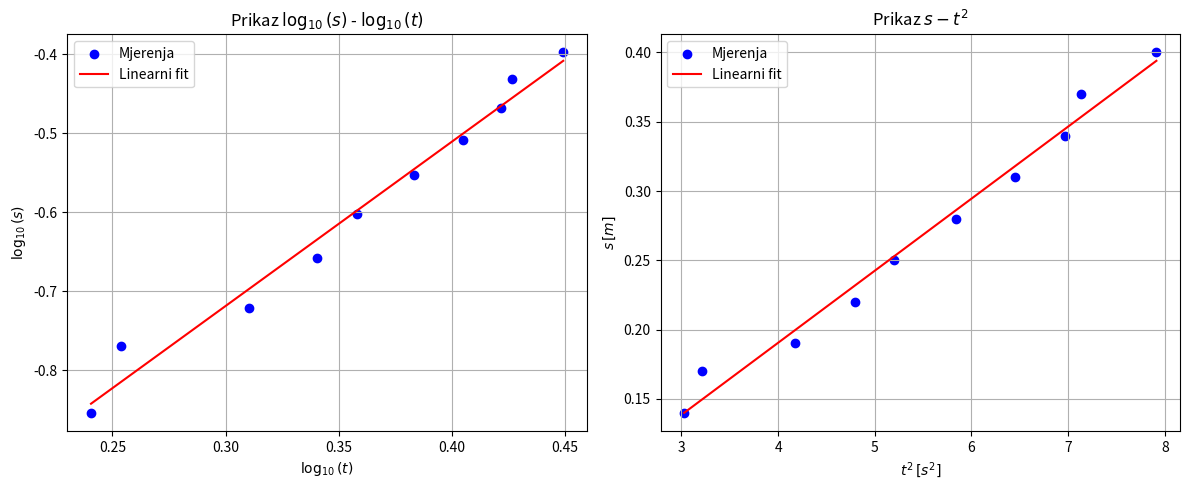

Here is the Python script that generated this plot:
import numpy as np
import matplotlib.pyplot as plt

h0 = 0.54
m = 0.5257
r = 4.025e-3
g = 9.81

h = np.array([0.14, 0.17, 0.19, 0.22, 0.25, 0.28, 0.31, 0.34, 0.37, 0.40])
t = np.array([1.740, 1.793, 2.043, 2.190, 2.280, 2.417, 2.540, 2.640, 2.670, 2.813])

s = h

def linearna_regresija(x, y):
    n = len(x)
    Sx = np.sum(x)
    Sy = np.sum(y)
    Sxx = np.sum(x**2)
    Sxy = np.sum(x * y)

    a = (n * Sxy - Sx * Sy) / (n * Sxx - Sx**2)
    b = (Sy - a * Sx) / n

    y_fit = a * x + b
    rez = y - y_fit
    sigma_y = np.sqrt(np.sum(rez**2) / (n - 2))

    Sxx_c = np.sum((x - np.mean(x))**2)
    sigma_a = sigma_y / np.sqrt(Sxx_c)
    sigma_b = sigma_y * np.sqrt(1/n + np.mean(x)**2 / Sxx_c)

    return a, b, sigma_a, sigma_b, y_fit

x1 = np.log10(t)
y1 = np.log10(s)
a1, b1, da1, db1, y1_fit = linearna_regresija(x1, y1)

x2 = t**2
y2 = s
a2, b2, da2, db2, y2_fit = linearna_regresija(x2, y2)

a_ef = 2 * a2
da_ef = 2 * da2

Iz = m * r**2 * (g / a_ef - 1)
dIz_daef = -m * r**2 * g / (a_ef**2)
dIz = abs(dIz_daef) * da_ef

print("=== (a) log10(s) - log10(t) ===")
print(f"a = {a1:.6f} ± {da1:.6f}")
print(f"b = {b1:.6f} ± {db1:.6f}")

print("\n=== (b) s - t^2 ===")
print(f"a = {a2:.6f} ± {da2:.6f}")
print(f"b = {b2:.6f} ± {db2:.6f}")

print("\n=== (c) Izračun momenta tromosti ===")
print(f"a_ef = {a_ef:.6f} ± {da_ef:.6f} m/s^2")
print(f"Iz = {Iz:.6e} ± {dIz:.6e} kg m^2")

fig, ax = plt.subplots(1, 2, figsize=(12, 5))

ax[0].scatter(x1, y1, color="blue", label="Mjerenja")
x1_lin = np.linspace(np.min(x1), np.max(x1), 200)
ax[0].plot(x1_lin, a1 * x1_lin + b1, color="red", label="Linearni fit")
ax[0].set_xlabel(r'$\log_{10}(t)$')
ax[0].set_ylabel(r'$\log_{10}(s)$')
ax[0].set_title(r'Prikaz $\log_{10}(s)$ - $\log_{10}(t)$')
ax[0].grid(True)
ax[0].legend()

ax[1].scatter(x2, y2, color="blue", label="Mjerenja")
x2_lin = np.linspace(np.min(x2), np.max(x2), 200)
ax[1].plot(x2_lin, a2 * x2_lin + b2, color="red", label="Linearni fit")
ax[1].set_xlabel(r'$t^2\,[s^2]$')
ax[1].set_ylabel(r'$s\,[m]$')
ax[1].set_title(r'Prikaz $s - t^2$')
ax[1].grid(True)
ax[1].legend()

plt.tight_layout()
plt.show()
